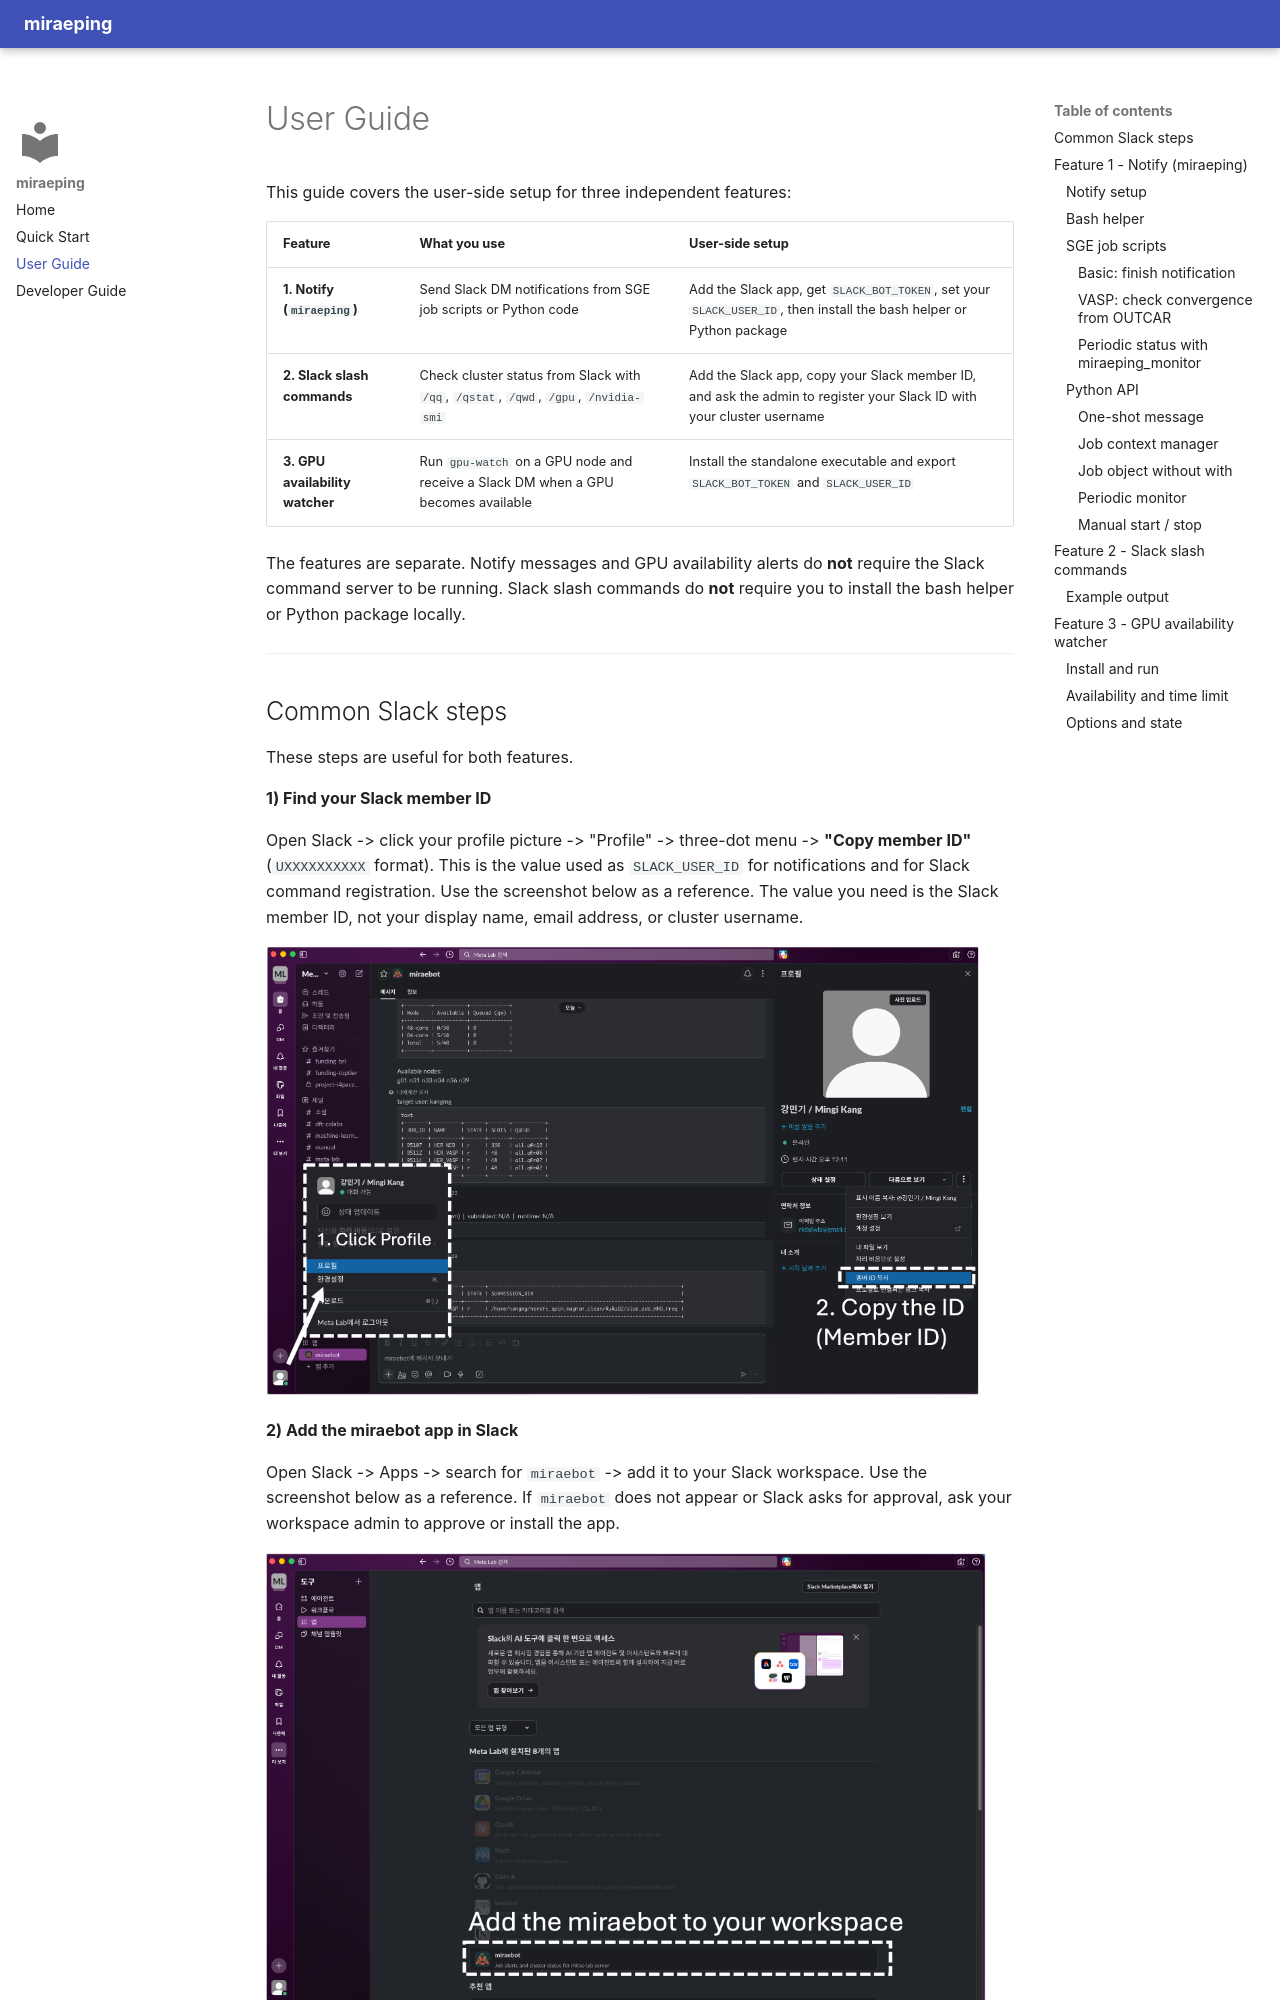

repository: kangmg/miraeping · page: usage/index.html · generator: mkdocs

# User Guide

This guide covers the user-side setup for three independent features:

| Feature | What you use | User-side setup |
|---------|--------------|-----------------|
| **1. Notify (`miraeping`)** | Send Slack DM notifications from SGE job scripts or Python code | Add the Slack app, get `SLACK_BOT_TOKEN`, set your `SLACK_USER_ID`, then install the bash helper or Python package |
| **2. Slack slash commands** | Check cluster status from Slack with `/qq`, `/qstat`, `/qwd`, `/gpu`, `/nvidia-smi` | Add the Slack app, copy your Slack member ID, and ask the admin to register your Slack ID with your cluster username |
| **3. GPU availability watcher** | Run `gpu-watch` on a GPU node and receive a Slack DM when a GPU becomes available | Install the standalone executable and export `SLACK_BOT_TOKEN` and `SLACK_USER_ID` |

The features are separate. Notify messages and GPU availability alerts do **not** require the Slack command server to be running. Slack slash commands do **not** require you to install the bash helper or Python package locally.

---

## Common Slack steps

These steps are useful for both features.

**1) Find your Slack member ID**

Open Slack -> click your profile picture -> "Profile" -> three-dot menu -> **"Copy member ID"** (`UXXXXXXXXXX` format).
This is the value used as `SLACK_USER_ID` for notifications and for Slack command registration.
Use the screenshot below as a reference. The value you need is the Slack member ID, not your display name, email address, or cluster username.

<img src="../assets/member_id.png" alt="Copy member ID in Slack" width="720" />

**2) Add the miraebot app in Slack**

Open Slack -> Apps -> search for `miraebot` -> add it to your Slack workspace.
Use the screenshot below as a reference. If `miraebot` does not appear or Slack asks for approval, ask your workspace admin to approve or install the app.

<img src="../assets/add_bot.png" alt="Add miraebot app in Slack" width="720" />

---

## Feature 1 - Notify (`miraeping`)

Use this feature when you want your SGE job script or Python code to send Slack DM notifications.

The notification feature sends messages directly from your job script or Python process. It does **not** require the Slack command server.
